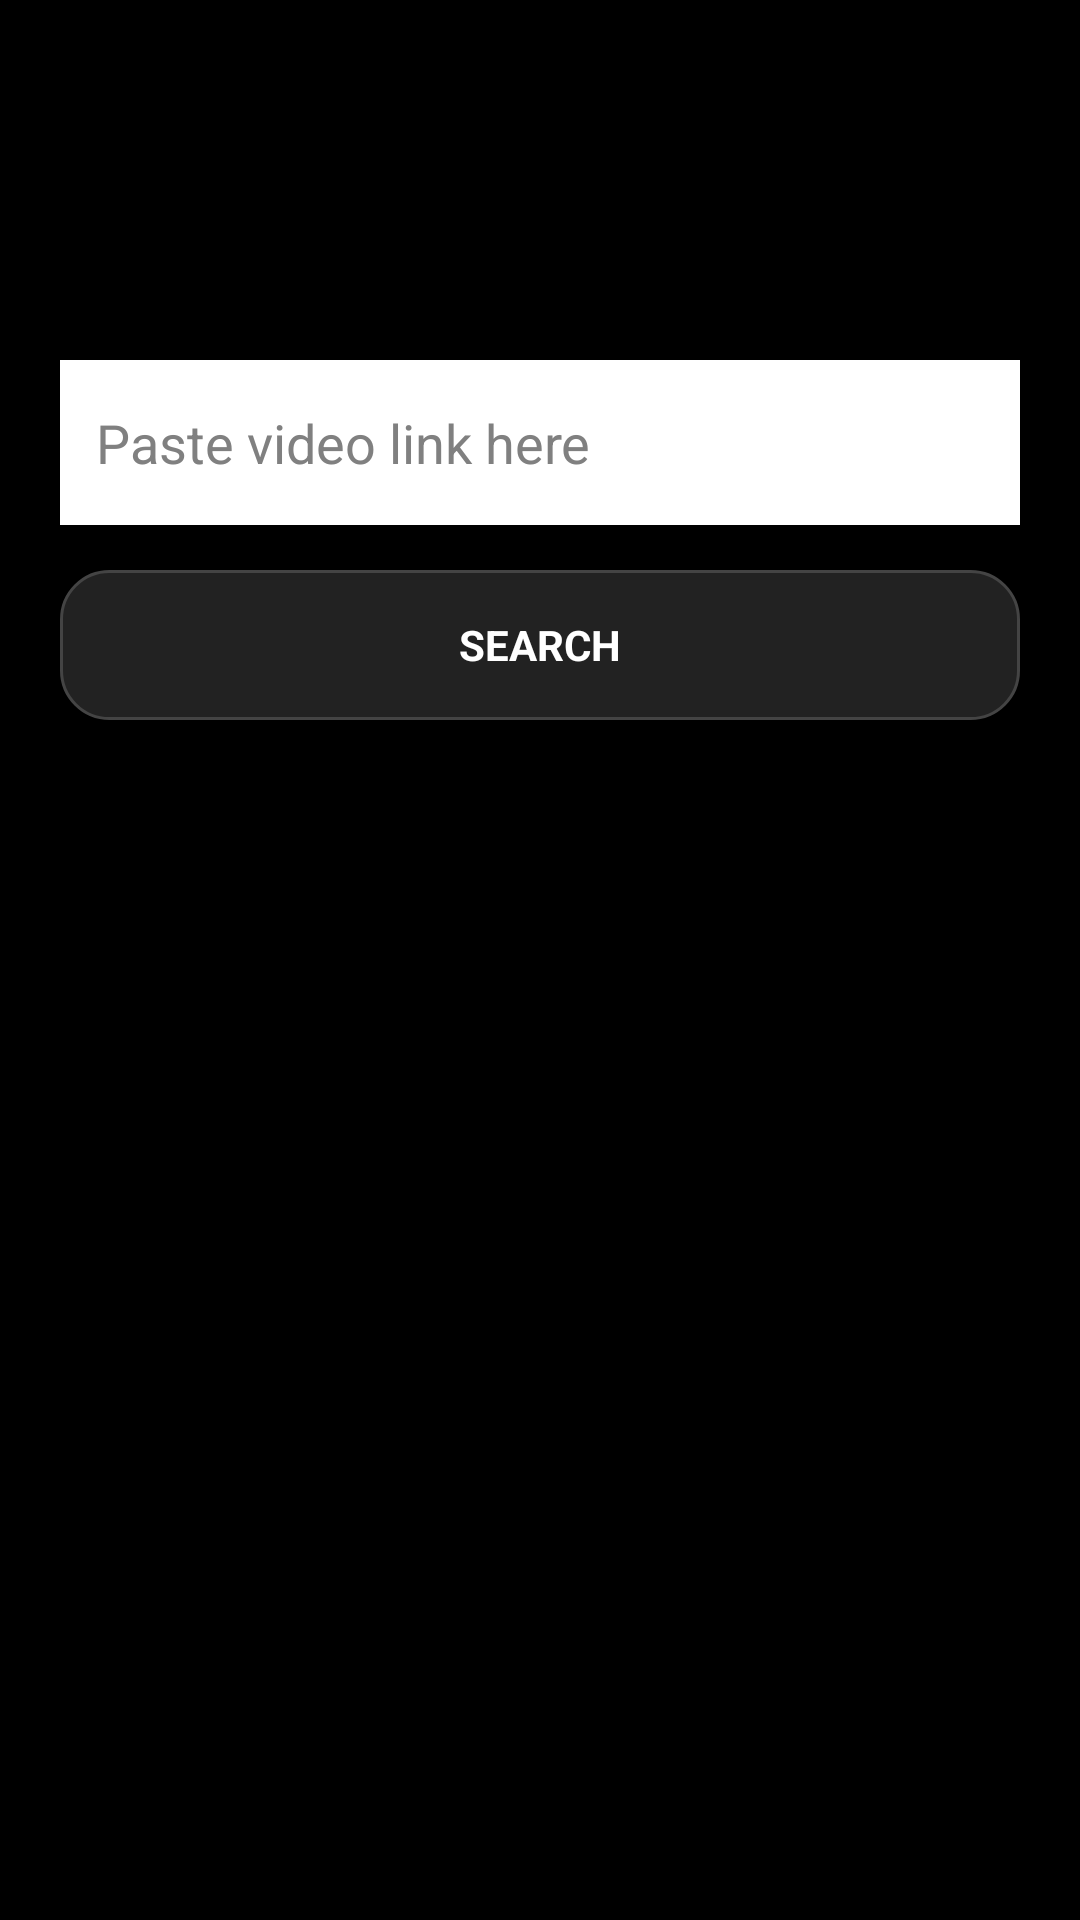

The Android layout XML behind this screen, and the referenced resources:
<!-- AndroidManifest.xml: application theme AppTheme -->
<!-- res/layout/activity_single.xml -->
<?xml version="1.0" encoding="utf-8"?>
<ScrollView xmlns:android="http://schemas.android.com/apk/res/android"
    android:layout_width="match_parent"
    android:layout_height="match_parent"
    android:background="@color/black">

    <LinearLayout
        android:layout_width="match_parent"
        android:layout_height="wrap_content"
        android:orientation="vertical"
        android:gravity="center"
        android:padding="20dp">

        <ImageView
            android:id="@+id/top_logo"
            android:layout_width="80dp"
            android:layout_height="80dp"
            android:layout_marginBottom="20dp" />

        <EditText
            android:id="@+id/input_link"
            android:layout_width="match_parent"
            android:layout_height="55dp"
            android:background="@color/white"
            android:hint="Paste video link here"
            android:padding="12dp"
            android:textColor="@color/black"
            android:layout_marginBottom="15dp" />

        <Button
            android:id="@+id/btn_search"
            android:layout_width="match_parent"
            android:layout_height="50dp"
            android:background="@drawable/btn_background"
            android:text="SEARCH"
            android:textColor="@color/white"
            android:textStyle="bold" />

        <ProgressBar
            android:id="@+id/progress_bar"
            android:layout_width="40dp"
            android:layout_height="40dp"
            android:layout_marginTop="15dp"
            android:visibility="gone" />

        <TextView
            android:id="@+id/tv_title"
            android:layout_width="match_parent"
            android:layout_height="wrap_content"
            android:text=""
            android:textColor="@color/white"
            android:textSize="14sp"
            android:layout_marginTop="20dp" />

        <TextView
            android:id="@+id/tv_size"
            android:layout_width="match_parent"
            android:layout_height="wrap_content"
            android:text=""
            android:textColor="@color/white"
            android:textSize="14sp"
            android:layout_marginTop="10dp" />

        <Button
            android:id="@+id/btn_download"
            android:layout_width="match_parent"
            android:layout_height="55dp"
            android:layout_marginTop="20dp"
            android:background="@drawable/btn_background"
            android:text="DOWNLOAD"
            android:textColor="@color/white"
            android:textStyle="bold"
            android:visibility="gone" />

    </LinearLayout>
</ScrollView>
<!-- resources referenced by this layout -->
<resources>
  <color name="black">#000000</color>
  <color name="white">#FFFFFF</color>
  <!-- drawable btn_background (drawable) -->
  <?xml version="1.0" encoding="utf-8"?>
  <shape xmlns:android="http://schemas.android.com/apk/res/android"
      android:shape="rectangle">
      <solid android:color="#222222" />
      <corners android:radius="16dp" />
      <stroke android:width="1dp" android:color="#444444" />
  </shape>
  <style name="AppTheme" parent="android:Theme.Black.NoTitleBar">
          <item name="android:windowBackground">@color/black</item>
      </style>
</resources>
